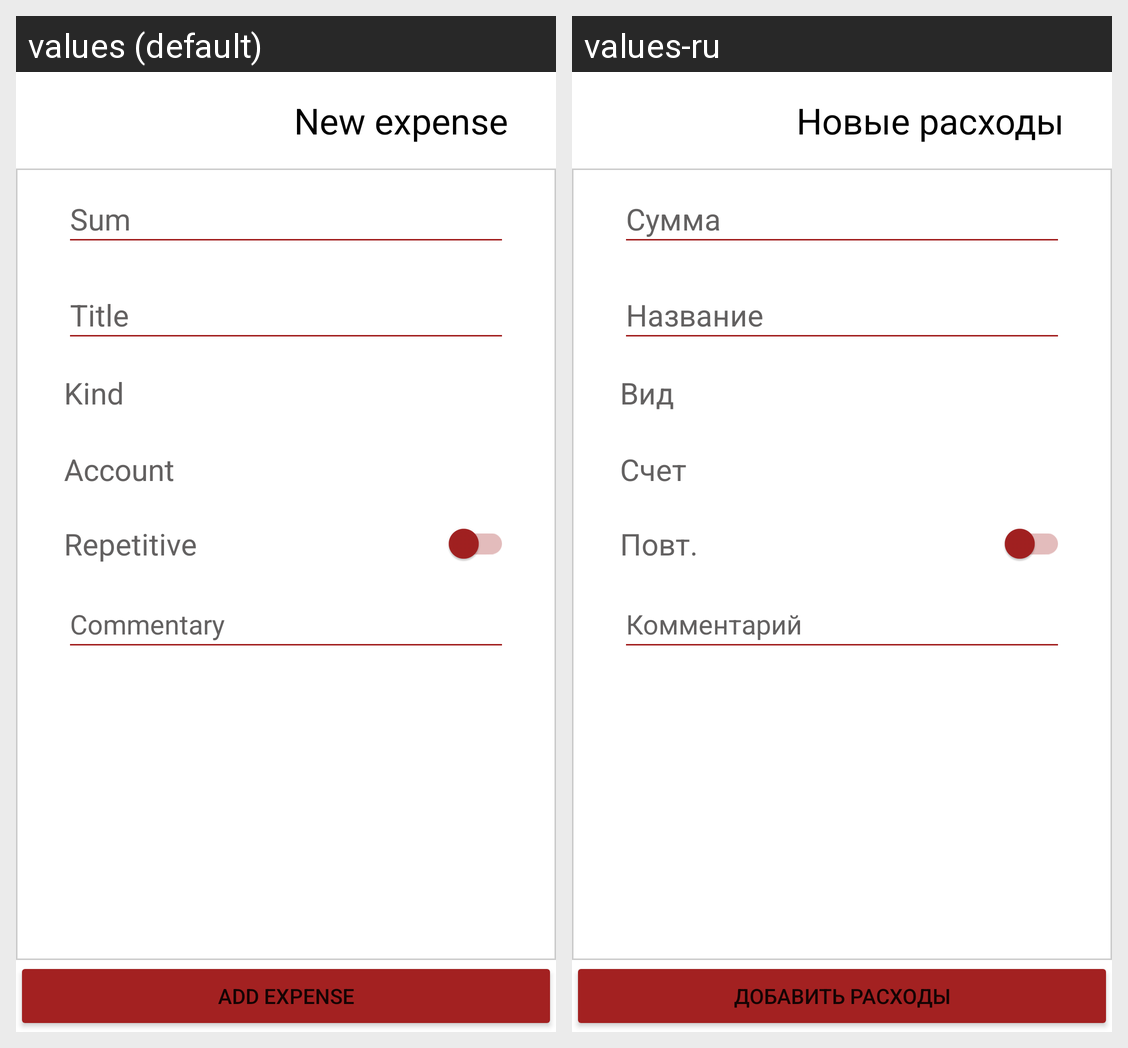

For this localized Android screen grid, give each drawn string resource with its value in every locale shown.
Android screen res/layout/activity_expenses_form.xml rendered under 2 locales, left to right: values (default), values-ru. Device: Nexus 5 (rendered at 1080×1920; each locale shown at half size, 540×960, under a caption strip naming it); theme Theme.BudgetCircle.
Strings drawn on this screen, with the default value and each locale's value (text and hints the layout hard-codes, and strings that could not be matched under every locale, appear in the picture but are not listed):

comment
  values: Commentary
  values-ru: Комментарий

kind
  values: Kind
  values-ru: Вид

sum
  values: Sum
  values-ru: Сумма

is_repetitive
  values: Repetitive
  values-ru: Повт.

title
  values: Title
  values-ru: Название

account
  values: Account
  values-ru: Счет

add_exp
  values: Add expense
  values-ru: Добавить расходы

new_expense
  values: New expense
  values-ru: Новые расходы
